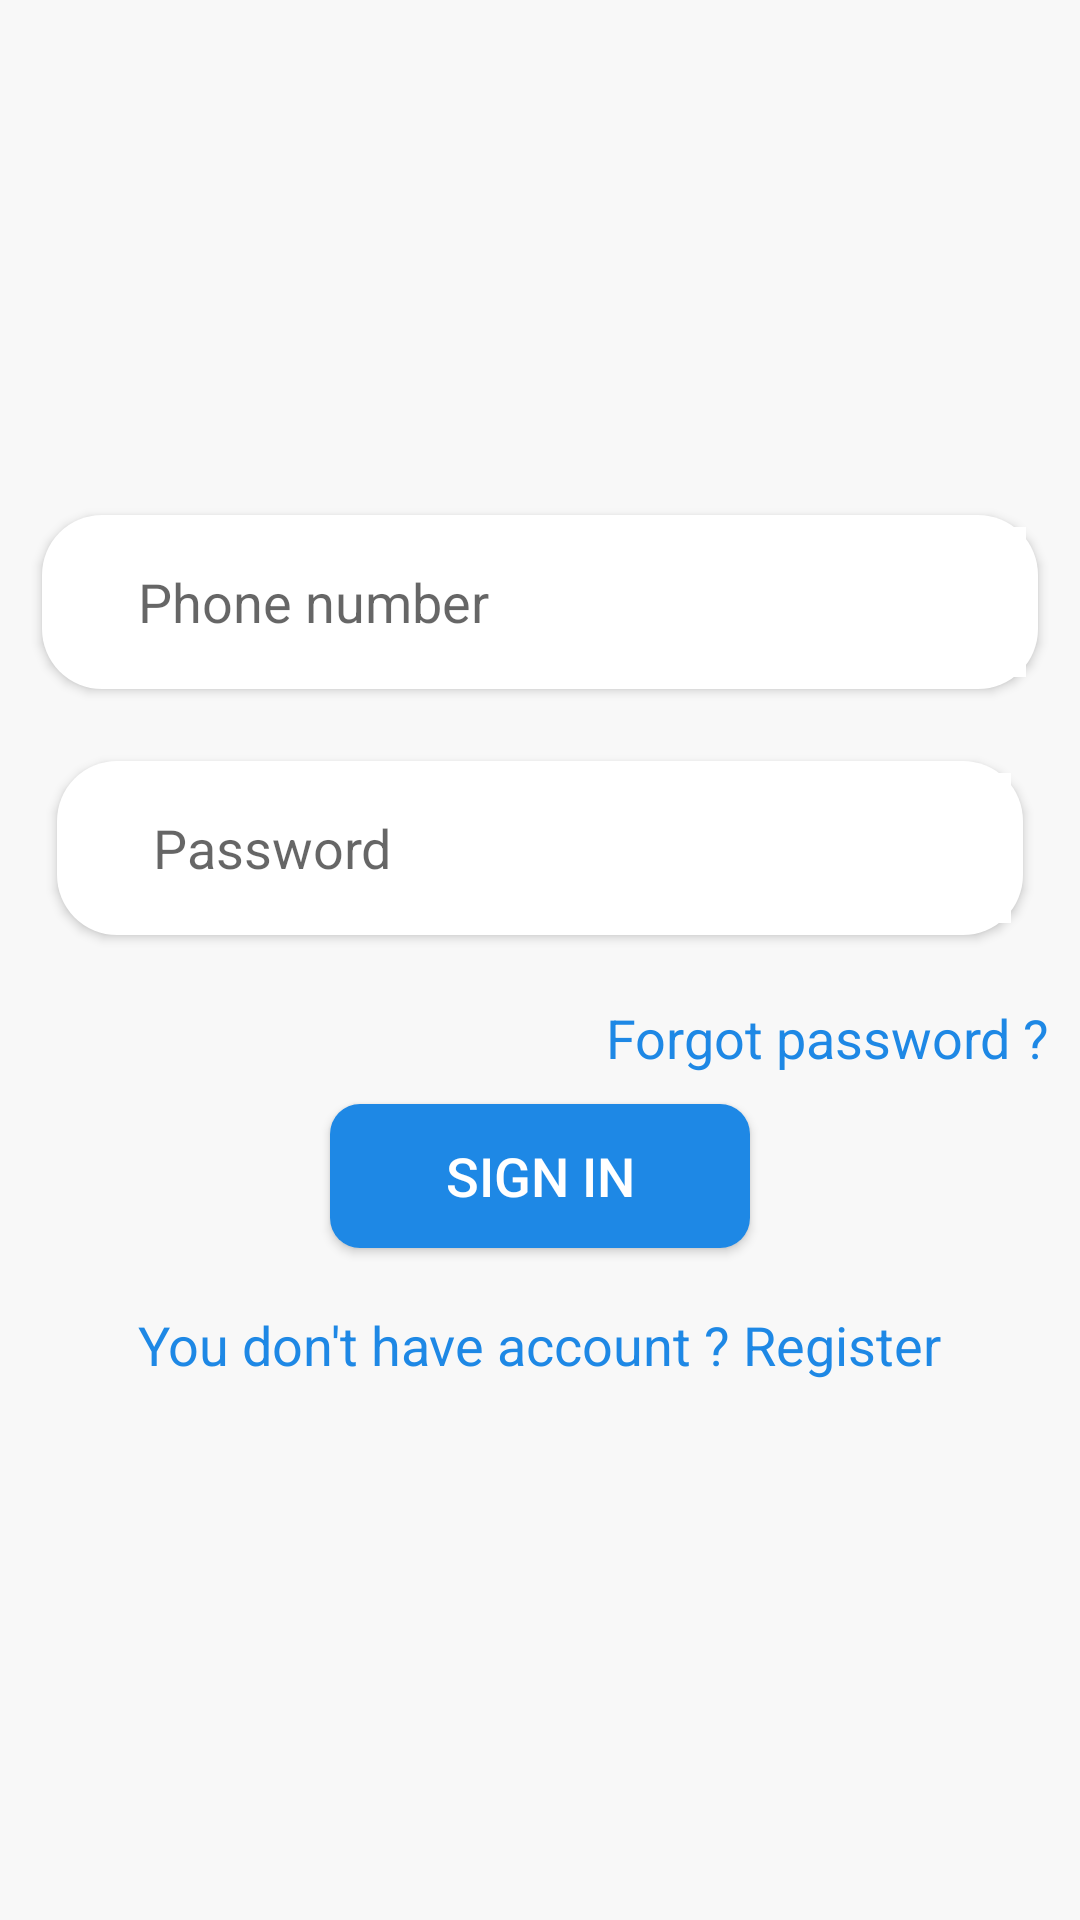

Android layout source for this screen:
<!-- AndroidManifest.xml: application theme BaseTheme -->
<!-- res/layout/activity_sign_in.xml -->
<?xml version="1.0" encoding="utf-8"?>
<androidx.coordinatorlayout.widget.CoordinatorLayout xmlns:android="http://schemas.android.com/apk/res/android"
    xmlns:app="http://schemas.android.com/apk/res-auto"
    xmlns:tools="http://schemas.android.com/tools"
    android:layout_width="match_parent"
    android:layout_height="match_parent"
    tools:context=".Main.SignInActivity">

    <LinearLayout
        android:id="@+id/linearLayout"
        android:layout_width="match_parent"
        android:layout_height="match_parent"
        android:background="#F8F8F8"
        android:orientation="vertical">

        <LinearLayout
            android:layout_width="match_parent"
            android:layout_height="match_parent"

            android:gravity="center_vertical|center_horizontal"
            android:orientation="vertical">

            <LinearLayout
                android:layout_width="332dp"
                android:layout_height="wrap_content"
                android:layout_margin="12dp"
                android:background="@drawable/bg_linear"
                android:elevation="2dp"
                android:gravity="center_vertical"
                android:padding="4dp"
                tools:targetApi="lollipop">

                <ImageView
                    android:layout_width="wrap_content"
                    android:layout_height="wrap_content"
                    android:layout_margin="10dp"
                    android:tint="@color/colorPrimary"
                    android:src="@drawable/ic_email_black_24dp" />

                <com.google.android.material.textfield.TextInputEditText
                    android:id="@+id/edtPhoneIN"
                    android:layout_width="match_parent"
                    android:singleLine="true"
                    android:layout_height="50dp"
                    android:background="#ffffff"
                    android:hint="@string/phone_number"
                    android:inputType="phone"

                    android:padding="8dp" />
            </LinearLayout>

            <LinearLayout

                android:layout_width="322dp"
                android:layout_height="wrap_content"
                android:layout_margin="12dp"
                android:background="@drawable/bg_linear"
                android:elevation="2dp"
                android:gravity="center_vertical"
                android:padding="4dp">

                <ImageView
                    android:layout_width="wrap_content"
                    android:layout_height="wrap_content"
                    android:layout_margin="10dp"
                    android:tint="@color/colorPrimary"
                    android:src="@drawable/ic_pass_black_24dp" />

                <com.google.android.material.textfield.TextInputEditText
                    android:id="@+id/edtPasswordIN"
                    android:layout_width="match_parent"
                    android:layout_height="50dp"
                    android:background="#ffffff"
                    android:hint="@string/password"
                    android:padding="8dp"
                    android:singleLine="true"/>
            </LinearLayout>

            <TextView
                android:id="@+id/forgot_password"
                android:layout_width="wrap_content"
                android:layout_height="wrap_content"
                android:layout_gravity="right"
                android:layout_margin="10dp"
                android:textSize="18dp"
                android:text="@string/forgot_password"
                android:textColor="@color/colorPrimary" />

            <Button
                android:id="@+id/btnSignIn"
                android:layout_width="140dp"
                android:layout_height="wrap_content"
                android:layout_gravity="center"
                android:background="@drawable/btnsr"
                android:elevation="10dp"
                android:padding="5dp"
                android:text="@string/sign_in"
                android:textSize="18dp"
                android:textColor="#ffffff"
                tools:targetApi="lollipop" />

            <TextView
                android:id="@+id/to_sign_up"
                android:layout_width="wrap_content"
                android:layout_height="wrap_content"
                android:layout_margin="20dp"
                android:textSize="18dp"
                android:textColor="@color/colorPrimary"
                android:text="@string/you_don_t_have_account"
                />
        </LinearLayout>


    </LinearLayout>

</androidx.coordinatorlayout.widget.CoordinatorLayout>
<!-- resources referenced by this layout -->
<resources>
  <color name="colorPrimary">#1E88E5</color>
  <!-- drawable bg_linear (drawable) -->
  <?xml version="1.0" encoding="utf-8"?>
  <shape xmlns:android="http://schemas.android.com/apk/res/android" android:shape="rectangle">
  <solid android:color="#ffffff"/>
      <corners android:radius="20dp"/>
  </shape>
  <!-- drawable btnsr (drawable) -->
  <?xml version="1.0" encoding="utf-8"?>
  <ripple xmlns:android="http://schemas.android.com/apk/res/android"
      xmlns:tools="http://schemas.android.com/tools"
      android:color="#ffffff"
      tools:targetApi="lollipop">
  <item>
      <shape android:shape="rectangle" >
          <solid android:color="@color/colorPrimary"/>
          <corners android:radius="10dp"/>
      </shape>
  </item>
  </ripple>
  <string name="forgot_password">Forgot password ?</string>
  <string name="password">Password</string>
  <string name="phone_number">Phone number</string>
  <string name="sign_in">Sign in</string>
  <string name="you_don_t_have_account">You don\'t have account ? Register</string>
  <style name="BaseTheme" parent="Theme.AppCompat.Light.NoActionBar">
          
          <item name="colorPrimary">@color/colorPrimary</item>
          <item name="colorPrimaryDark">@color/colorPrimaryDark</item>
          <item name="colorAccent">@color/colorAccent</item>
  
      </style>
  <color name="colorPrimaryDark">#1976D2</color>
  <color name="colorAccent">#1E88E5</color>
</resources>
